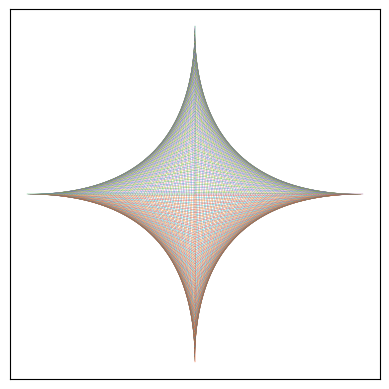

Recreate this plot in Python.
import matplotlib.pyplot as plt
import numpy as np
import matplotlib as mpl

#cmap = mpl.cm.get_cmap('Greys')
#colors = cmap(np.linspace(0.2,0.8,10))
#mpl.rcParams['axes.prop_cycle'] = mpl.cycler(color=colors) 

linewidth = 0.2

# Generate the x and y data
x = np.linspace(0,1,100)
y = np.flip(x)


fig, ax = plt.subplots(dpi=200)

# Create the plot
for i in range(len(x)):
    plt.plot([x[i], 0], [0, y[i]], lw=linewidth)
    plt.plot([x[i], 0], [0, -y[i]], lw=linewidth)
    plt.plot([-x[i], 0], [0, y[i]], lw=linewidth)
    plt.plot([-x[i], 0], [0, -y[i]], lw=linewidth)

ax.set_aspect("equal")
plt.xticks([])
plt.yticks([])